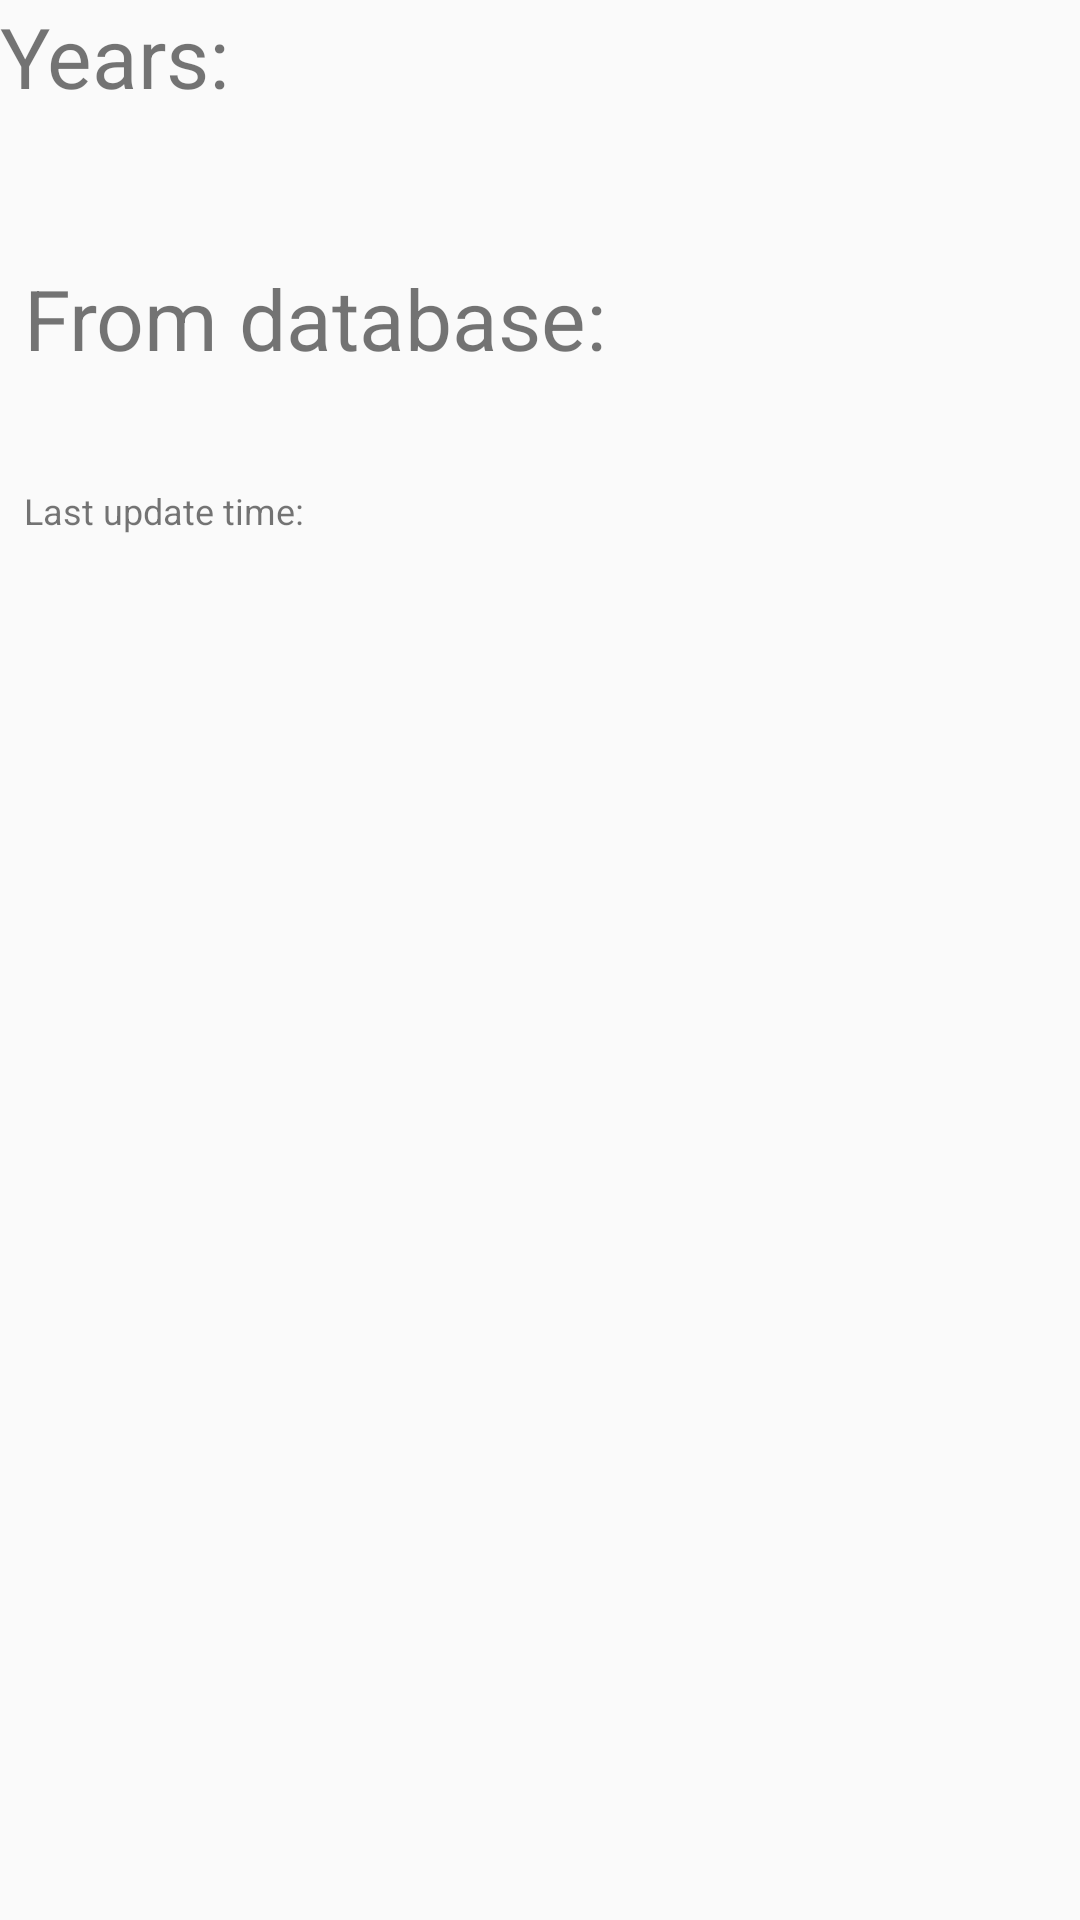

Layout XML and referenced resources for this Android screen:
<!-- AndroidManifest.xml: application theme AppTheme -->
<!-- res/layout/fragment_start_list.xml -->
<RelativeLayout
    xmlns:android="http://schemas.android.com/apk/res/android"
    xmlns:tools="http://schemas.android.com/tools"
    xmlns:app="http://schemas.android.com/apk/res-auto"
    android:layout_width="match_parent"
    android:layout_height="match_parent"
    tools:context="com.spacex.fragment.StartListFragment"
    tools:ignore="RtlSymmetry">

    <TextView
        android:layout_width="wrap_content"
        android:layout_height="wrap_content"
        android:id="@+id/years_container_text"
        android:text="@string/years_container_text"
        style="@style/header"
        />


    <ScrollView
        android:layout_width="match_parent"
        android:layout_height="50dp"
        android:layout_below="@id/years_container_text"
        android:id="@+id/years_scroll"
        >
        <LinearLayout
            android:id="@+id/years_container"
            android:layout_width="match_parent"
            android:layout_height="wrap_content"
            android:orientation="vertical"
            android:layout_marginStart="8dp"
            />
    </ScrollView>

    <LinearLayout
        android:id="@+id/database_status"
        android:layout_width="match_parent"
        android:layout_height="wrap_content"
        android:orientation="vertical"
        android:layout_below="@id/years_scroll"
        android:layout_marginStart="8dp"
        >

        <TextView
                android:layout_width="wrap_content"
                android:layout_height="wrap_content"
                android:text="@string/taken_from_database"
                android:id="@+id/taken_from_database"
                style="@style/header"
                />

        <TextView
                android:layout_width="wrap_content"
                android:layout_height="wrap_content"
                android:id="@+id/taken_from_database_value"
                style="@style/header"
                />
    </LinearLayout>

    <LinearLayout
            android:layout_width="match_parent"
            android:layout_height="wrap_content"
            android:orientation="horizontal"
            android:paddingStart="@dimen/basic_padding"
            android:layout_below="@id/database_status"
            android:id="@+id/data_updated_container"
            >

        <TextView
                android:layout_width="wrap_content"
                android:layout_height="wrap_content"
                android:text="@string/data_updated"
                android:id="@+id/data_updated"
                style="@style/header_long_text"
                />

        <TextView
                android:layout_width="wrap_content"
                android:layout_height="wrap_content"
                android:id="@+id/data_updated_time"
                style="@style/header_long_text"
                android:paddingStart="@dimen/basic_padding"
                />

    </LinearLayout>

    <androidx.recyclerview.widget.RecyclerView
            android:id="@+id/recycler_view"
            android:scrollbars="vertical"
            android:layout_width="match_parent"
            android:layout_height="match_parent"
            app:layoutManager="androidx.recyclerview.widget.LinearLayoutManager"
            android:layout_below="@id/data_updated_container"
    />

</RelativeLayout>
<!-- resources referenced by this layout -->
<resources>
  <dimen name="basic_padding">8dp</dimen>
  <string name="data_updated">Last update time:</string>
  <string name="taken_from_database">From database:</string>
  <string name="years_container_text">Years:</string>
  <style name="header">
          <item name="android:textSize">28sp</item>
      </style>
  <style name="header_long_text">
          <item name="android:textSize">12sp</item>
      </style>
  <style name="AppTheme" parent="Theme.AppCompat.Light.DarkActionBar">
          
          <item name="colorPrimary">@color/colorPrimary</item>
          <item name="colorPrimaryDark">@color/colorPrimaryDark</item>
          <item name="colorAccent">@color/colorAccent</item>
      </style>
  <color name="colorPrimary">#000000</color>
  <color name="colorPrimaryDark">#000000</color>
  <color name="colorAccent">#D81B60</color>
</resources>
